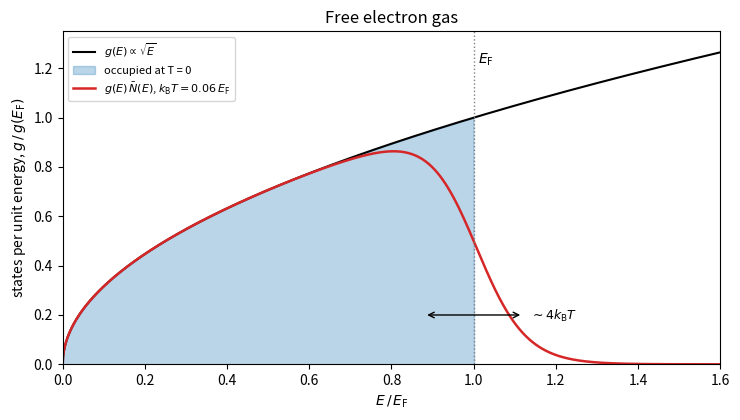

Reproduce this figure in Python.
"""Free-electron density of states and its occupation at T = 0 and at a finite temperature."""

import numpy as np
import matplotlib.pyplot as plt

E = np.linspace(0, 1.6, 1200)  # in units of E_F
g = np.sqrt(E)  # g(E) ~ E^(1/2), normalized so that g(E_F) = 1
t = 0.06  # k_B T / E_F, exaggerated for visibility (a metal at room temperature has about 0.004)
f = 1 / (np.exp((E - 1) / t) + 1)

fig, ax = plt.subplots(figsize=(7.5, 4.3))
ax.plot(E, g, color="k", lw=1.5, label=r"$g(E) \propto \sqrt{E}$")
ax.fill_between(E, 0, np.where(E <= 1, g, 0), color="C0", alpha=0.3, label="occupied at T = 0")
ax.plot(E, g * f, color="C3", lw=1.8, label=rf"$g(E)\,\bar N(E)$, $k_{{\mathrm{{B}}}}T = {t:g}\,E_{{\mathrm{{F}}}}$")
ax.axvline(1, color="0.5", ls=":", lw=1)
ax.text(1.01, 1.22, r"$E_{\mathrm{F}}$", fontsize=10)
ax.annotate("", xy=(1 - 2 * t, 0.2), xytext=(1 + 2 * t, 0.2), arrowprops=dict(arrowstyle="<->", lw=1))
ax.text(1 + 2.3 * t, 0.18, r"$\sim 4k_{\mathrm{B}}T$", fontsize=9)
ax.set_xlim(0, 1.6)
ax.set_ylim(0, 1.35)
ax.set_xlabel(r"$E\,/\,E_{\mathrm{F}}$")
ax.set_ylabel(r"states per unit energy, $g\,/\,g(E_{\mathrm{F}})$")
ax.set_title("Free electron gas")
ax.legend(fontsize=8, loc="upper left")
fig.tight_layout()
